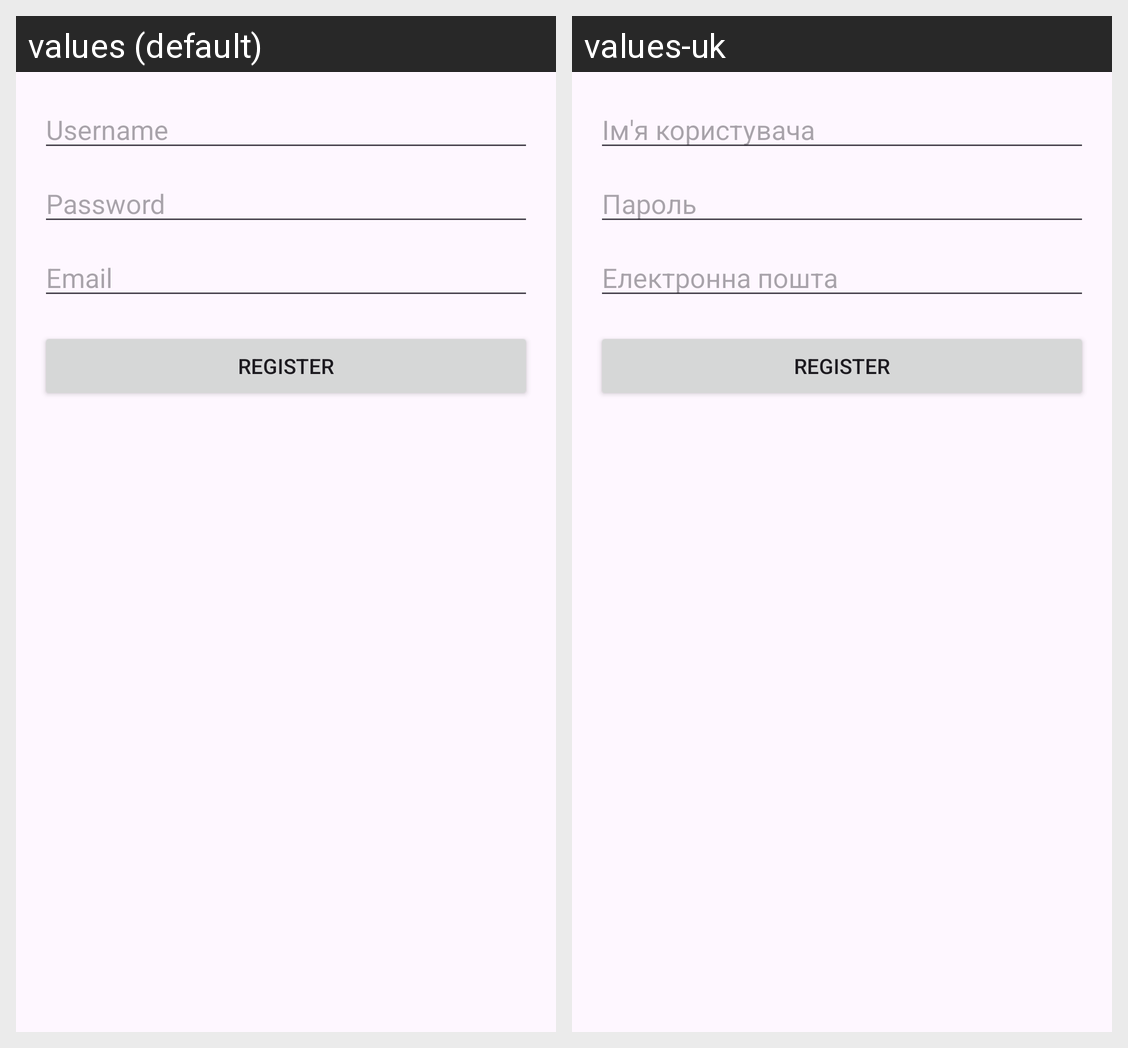

This grid shows one Android layout under two languages. Give, for every string resource on the screen, its name, the default text and each shown locale's text.
Android screen res/layout/activity_register.xml rendered under 2 locales, left to right: values (default), values-uk. Device: Nexus 5 (rendered at 1080×1920; each locale shown at half size, 540×960, under a caption strip naming it); theme Theme.RentSpace.
Strings drawn on this screen, with the default value and each locale's value (text and hints the layout hard-codes, and strings that could not be matched under every locale, appear in the picture but are not listed):

username
  values: Username
  values-uk: Ім'я користувача

password
  values: Password
  values-uk: Пароль

email
  values: Email
  values-uk: Електронна пошта
